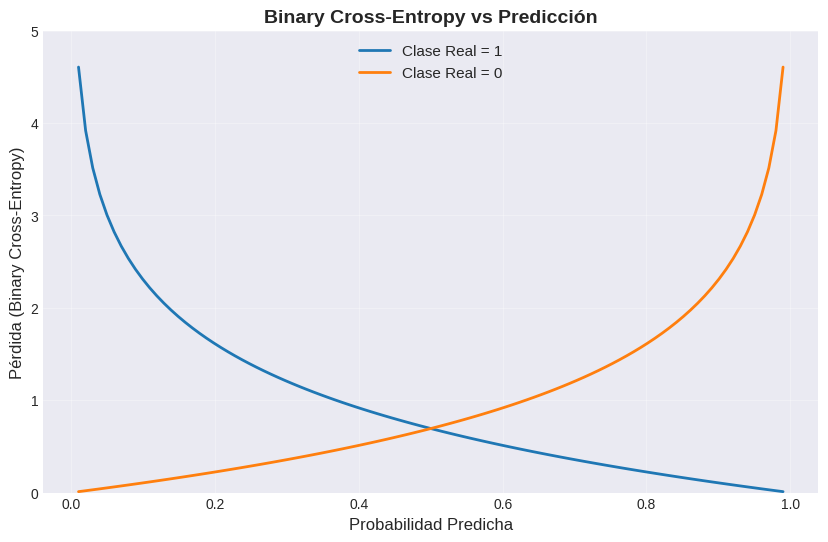
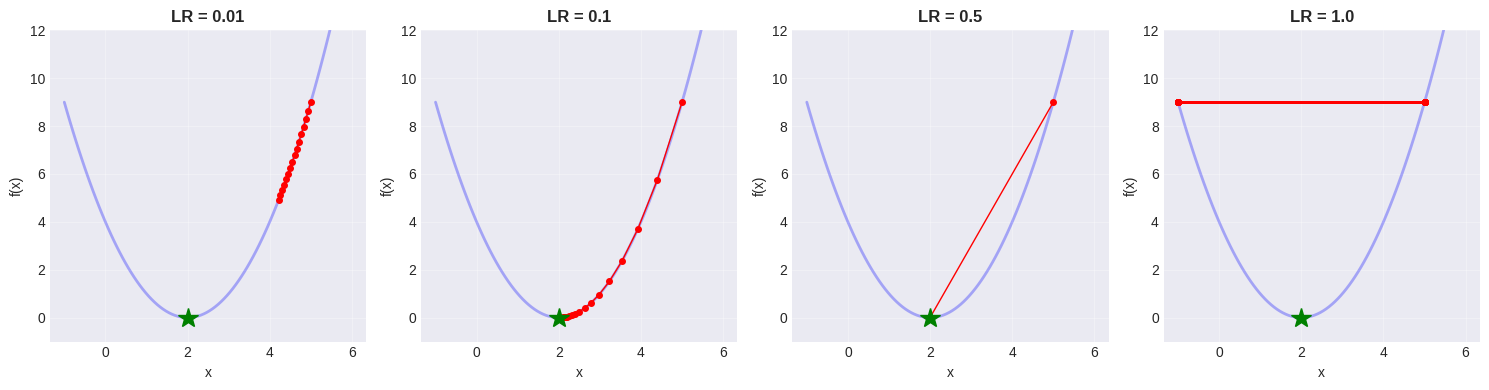
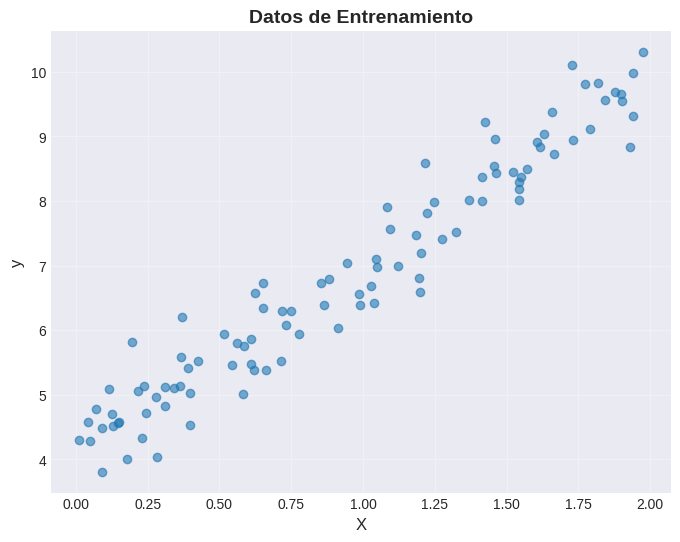
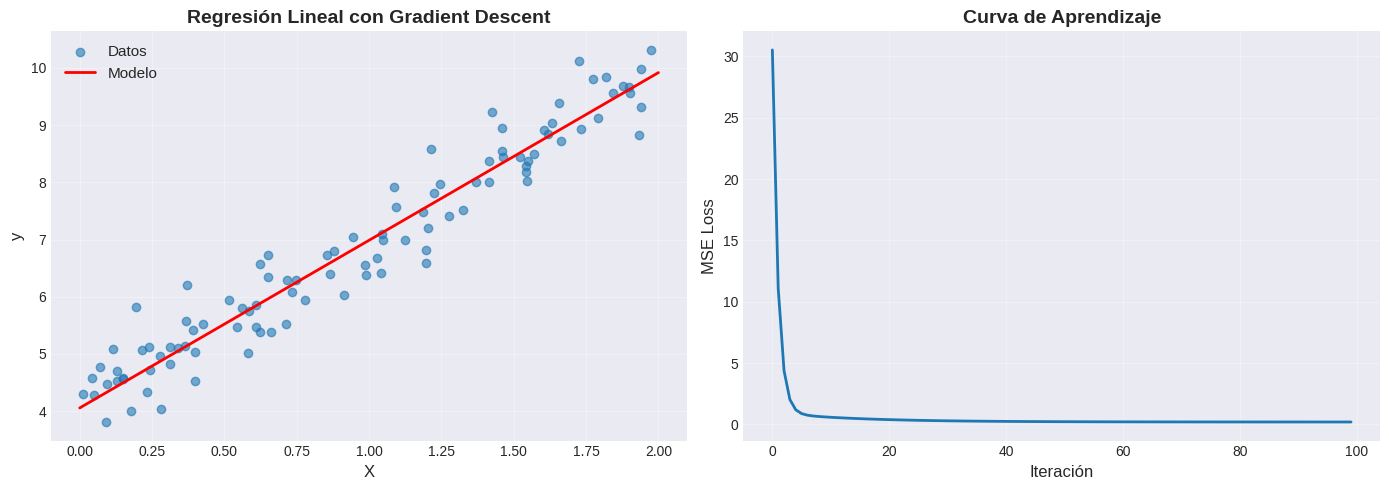
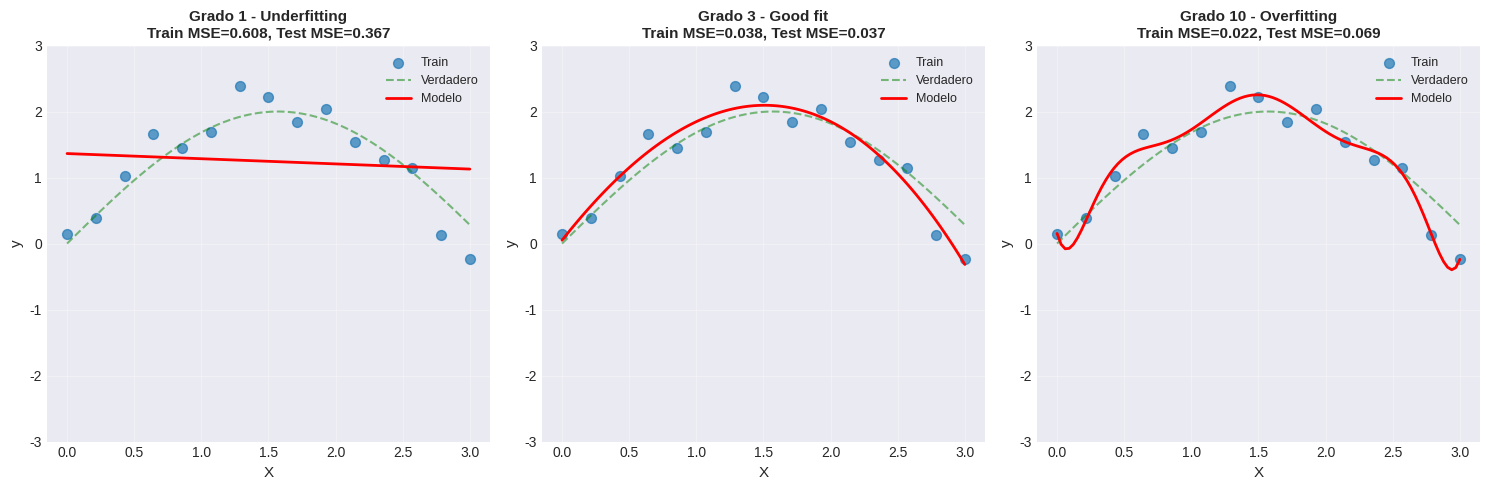
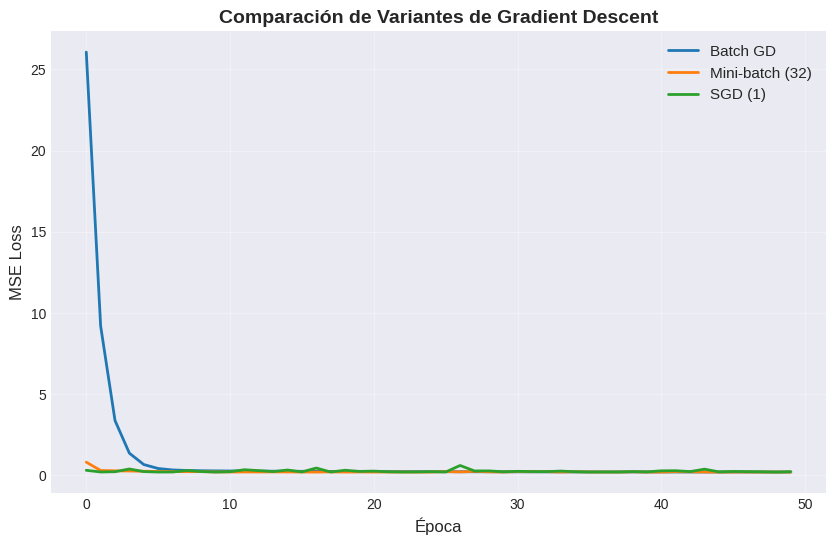

Python code for these plots, in order:
import numpy as np
import matplotlib.pyplot as plt
import sys
sys.path.append('codigo/')

plt.style.use('seaborn-v0_8-darkgrid')
%matplotlib inline

def mse(y_pred, y_true):
    """
    Mean Squared Error
    MSE = (1/n) * Σ(y_pred - y_true)²
    """
    return np.mean((y_pred - y_true) ** 2)

def mse_gradient(y_pred, y_true):
    """
    Gradiente de MSE
    ∂MSE/∂y_pred = 2(y_pred - y_true) / n
    """
    n = y_true.shape[0]
    return 2 * (y_pred - y_true) / n

# Probar
y_true = np.array([1, 2, 3, 4, 5])
y_pred = np.array([1.1, 2.3, 2.8, 4.2, 4.9])

print(f"MSE: {mse(y_pred, y_true):.4f}")
print(f"Gradiente: {mse_gradient(y_pred, y_true)}")

def mae(y_pred, y_true):
    """
    Mean Absolute Error
    MAE = (1/n) * Σ|y_pred - y_true|
    """
    return np.mean(np.abs(y_pred - y_true))

# Probar
print(f"MAE: {mae(y_pred, y_true):.4f}")

# Datos sin outlier
y_true_clean = np.array([1, 2, 3, 4, 5])
y_pred_clean = np.array([1.1, 2.2, 2.9, 4.1, 5.0])

# Datos con outlier
y_true_outlier = y_true_clean.copy()
y_pred_outlier = y_pred_clean.copy()
y_pred_outlier[2] = 10  # Outlier!

print("SIN OUTLIER:")
print(f"  MSE: {mse(y_pred_clean, y_true_clean):.4f}")
print(f"  MAE: {mae(y_pred_clean, y_true_clean):.4f}")

print("\nCON OUTLIER:")
print(f"  MSE: {mse(y_pred_outlier, y_true_outlier):.4f}")
print(f"  MAE: {mae(y_pred_outlier, y_true_outlier):.4f}")

print("\n⚠️ MSE aumenta dramáticamente con el outlier debido al término cuadrático.")

def binary_crossentropy(y_pred, y_true):
    """
    Binary Cross-Entropy
    BCE = -[y*log(ŷ) + (1-y)*log(1-ŷ)]
    """
    epsilon = 1e-15
    y_pred = np.clip(y_pred, epsilon, 1 - epsilon)
    return -np.mean(y_true * np.log(y_pred) + (1 - y_true) * np.log(1 - y_pred))

# Ejemplos
print("EJEMPLOS DE BINARY CROSS-ENTROPY:\n")

# Caso 1: Predicción correcta con alta confianza
print("1. Clase real=1, Predicción=0.9 (correcto, alta confianza)")
print(f"   BCE: {binary_crossentropy(np.array([0.9]), np.array([1])):.4f} (baja pérdida)\n")

# Caso 2: Predicción incorrecta con alta confianza
print("2. Clase real=1, Predicción=0.1 (incorrecto, alta confianza)")
print(f"   BCE: {binary_crossentropy(np.array([0.1]), np.array([1])):.4f} (alta pérdida)\n")

# Caso 3: Predicción incierta
print("3. Clase real=1, Predicción=0.5 (incierto)")
print(f"   BCE: {binary_crossentropy(np.array([0.5]), np.array([1])):.4f} (pérdida media)")

y_pred_range = np.linspace(0.01, 0.99, 100)

# Pérdida cuando y_true = 1
loss_class_1 = [-np.log(p) for p in y_pred_range]

# Pérdida cuando y_true = 0
loss_class_0 = [-np.log(1 - p) for p in y_pred_range]

plt.figure(figsize=(10, 6))
plt.plot(y_pred_range, loss_class_1, label='Clase Real = 1', linewidth=2)
plt.plot(y_pred_range, loss_class_0, label='Clase Real = 0', linewidth=2)
plt.xlabel('Probabilidad Predicha', fontsize=12)
plt.ylabel('Pérdida (Binary Cross-Entropy)', fontsize=12)
plt.title('Binary Cross-Entropy vs Predicción', fontsize=14, fontweight='bold')
plt.legend(fontsize=11)
plt.grid(True, alpha=0.3)
plt.ylim(0, 5)
plt.show()

print("Observaciones:")
print("- Cuando y=1: pérdida baja si predicción cercana a 1")
print("- Cuando y=0: pérdida baja si predicción cercana a 0")
print("- Predicciones confiadas pero incorrectas tienen pérdida muy alta")

def funcion_objetivo(x):
    """Función a minimizar: f(x) = x² - 4x + 4 = (x-2)²"""
    return (x - 2) ** 2

def gradiente(x):
    """Gradiente de f(x)"""
    return 2 * (x - 2)

def gradient_descent(x_init, learning_rate, num_iterations):
    """
    Implementación básica de Gradient Descent
    """
    x = x_init
    history = [x]
    
    for i in range(num_iterations):
        # Calcular gradiente
        grad = gradiente(x)
        
        # Actualizar parámetro
        x = x - learning_rate * grad
        
        history.append(x)
    
    return x, history

# Ejecutar con diferentes learning rates
x_init = 5.0
iterations = 15

lrs = [0.01, 0.1, 0.5, 1.0]

plt.figure(figsize=(15, 4))

for idx, lr in enumerate(lrs):
    x_final, history = gradient_descent(x_init, lr, iterations)
    
    plt.subplot(1, 4, idx + 1)
    
    # Graficar función
    x_range = np.linspace(-1, 6, 100)
    y_range = [funcion_objetivo(x) for x in x_range]
    plt.plot(x_range, y_range, 'b-', alpha=0.3, linewidth=2)
    
    # Graficar trayectoria de GD
    y_history = [funcion_objetivo(x) for x in history]
    plt.plot(history, y_history, 'ro-', markersize=4, linewidth=1)
    
    # Marcar mínimo
    plt.plot(2, 0, 'g*', markersize=15, label='Mínimo')
    
    plt.title(f'LR = {lr}', fontsize=12, fontweight='bold')
    plt.xlabel('x')
    plt.ylabel('f(x)')
    plt.grid(True, alpha=0.3)
    plt.ylim(-1, 12)
    
    print(f"Learning Rate {lr}:")
    print(f"  Inicio: x = {x_init}")
    print(f"  Final: x = {x_final:.4f}")
    print(f"  Error: {abs(x_final - 2):.4f}\n")

plt.tight_layout()
plt.show()

print("\n⚠️ Observaciones:")
print("- LR muy pequeño (0.01): Convergencia lenta")
print("- LR moderado (0.1, 0.5): Buena convergencia")
print("- LR muy grande (1.0): Puede oscilar o diverger")

# Generar datos sintéticos
np.random.seed(42)
X = 2 * np.random.rand(100, 1)
y = 4 + 3 * X + np.random.randn(100, 1) * 0.5

# Visualizar datos
plt.figure(figsize=(8, 6))
plt.scatter(X, y, alpha=0.6)
plt.xlabel('X', fontsize=12)
plt.ylabel('y', fontsize=12)
plt.title('Datos de Entrenamiento', fontsize=14, fontweight='bold')
plt.grid(True, alpha=0.3)
plt.show()

print(f"Número de muestras: {len(X)}")
print(f"Relación real: y = 4 + 3*X + ruido")

# Inicializar parámetros
theta = np.random.randn(2, 1)  # [bias, weight]
X_b = np.c_[np.ones((len(X), 1)), X]  # Añadir columna de 1s para el bias

# Hiperparámetros
learning_rate = 0.1
n_iterations = 100

# Historia
loss_history = []

# Gradient Descent
for iteration in range(n_iterations):
    # Predicciones
    y_pred = X_b.dot(theta)
    
    # Calcular pérdida (MSE)
    loss = mse(y_pred, y)
    loss_history.append(loss)
    
    # Calcular gradiente
    gradients = 2/len(X) * X_b.T.dot(y_pred - y)
    
    # Actualizar parámetros
    theta = theta - learning_rate * gradients
    
    if iteration % 20 == 0:
        print(f"Iteración {iteration}: Loss = {loss:.4f}")

print(f"\nParámetros finales:")
print(f"  Bias (θ0): {theta[0][0]:.4f} (esperado: ~4)")
print(f"  Weight (θ1): {theta[1][0]:.4f} (esperado: ~3)")

# Visualizar resultados
fig, (ax1, ax2) = plt.subplots(1, 2, figsize=(14, 5))

# Ajuste del modelo
ax1.scatter(X, y, alpha=0.6, label='Datos')
X_new = np.array([[0], [2]])
X_new_b = np.c_[np.ones((2, 1)), X_new]
y_predict = X_new_b.dot(theta)
ax1.plot(X_new, y_predict, 'r-', linewidth=2, label='Modelo')
ax1.set_xlabel('X', fontsize=12)
ax1.set_ylabel('y', fontsize=12)
ax1.set_title('Regresión Lineal con Gradient Descent', fontsize=14, fontweight='bold')
ax1.legend(fontsize=11)
ax1.grid(True, alpha=0.3)

# Curva de aprendizaje
ax2.plot(loss_history, linewidth=2)
ax2.set_xlabel('Iteración', fontsize=12)
ax2.set_ylabel('MSE Loss', fontsize=12)
ax2.set_title('Curva de Aprendizaje', fontsize=14, fontweight='bold')
ax2.grid(True, alpha=0.3)

plt.tight_layout()
plt.show()

print("✓ El modelo converge correctamente!")

# Generar datos
np.random.seed(42)
n = 15
X_train = np.linspace(0, 3, n)
y_train = 2 * np.sin(X_train) + np.random.randn(n) * 0.3

# Crear conjunto de test más grande
X_test = np.linspace(0, 3, 100)
y_test = 2 * np.sin(X_test)

# Ajustar polinomios de diferentes grados
degrees = [1, 3, 10]

plt.figure(figsize=(15, 5))

for i, degree in enumerate(degrees):
    plt.subplot(1, 3, i + 1)
    
    # Ajustar polinomio
    coeffs = np.polyfit(X_train, y_train, degree)
    poly = np.poly1d(coeffs)
    
    # Predicciones
    y_train_pred = poly(X_train)
    y_test_pred = poly(X_test)
    
    # Calcular errores
    train_mse = mse(y_train_pred, y_train)
    test_mse = mse(y_test_pred, y_test)
    
    # Graficar
    plt.scatter(X_train, y_train, s=50, alpha=0.7, label='Train')
    plt.plot(X_test, y_test, 'g--', alpha=0.5, label='Verdadero')
    plt.plot(X_test, y_test_pred, 'r-', linewidth=2, label='Modelo')
    
    plt.xlabel('X', fontsize=11)
    plt.ylabel('y', fontsize=11)
    
    status = "Underfitting" if degree == 1 else ("Good fit" if degree == 3 else "Overfitting")
    plt.title(f'Grado {degree} - {status}\nTrain MSE={train_mse:.3f}, Test MSE={test_mse:.3f}', 
             fontsize=11, fontweight='bold')
    plt.legend(fontsize=9)
    plt.grid(True, alpha=0.3)
    plt.ylim(-3, 3)

plt.tight_layout()
plt.show()

print("⚠️ Observaciones:")
print("- Grado 1: Modelo muy simple, no captura la complejidad (underfitting)")
print("- Grado 3: Balance adecuado")
print("- Grado 10: Modelo muy complejo, memoriza el ruido (overfitting)")
print("\n  En overfitting: Train MSE bajo, pero Test MSE alto")

def minibatch_gradient_descent(X, y, learning_rate, n_epochs, batch_size):
    """
    Mini-batch Gradient Descent
    """
    m = len(X)
    theta = np.random.randn(2, 1)
    loss_history = []
    
    for epoch in range(n_epochs):
        # Mezclar datos
        indices = np.random.permutation(m)
        X_shuffled = X[indices]
        y_shuffled = y[indices]
        
        # Dividir en mini-batches
        for i in range(0, m, batch_size):
            X_batch = X_shuffled[i:i+batch_size]
            y_batch = y_shuffled[i:i+batch_size]
            
            # Gradiente en el batch
            y_pred = X_batch.dot(theta)
            gradients = 2/len(X_batch) * X_batch.T.dot(y_pred - y_batch)
            theta = theta - learning_rate * gradients
        
        # Calcular pérdida en todos los datos
        y_pred_all = X.dot(theta)
        loss = mse(y_pred_all, y)
        loss_history.append(loss)
    
    return theta, loss_history

# Comparar batch sizes
batch_sizes = [len(X_b), 32, 1]  # Batch, Mini-batch, Stochastic
labels = ['Batch GD', 'Mini-batch (32)', 'SGD (1)']

plt.figure(figsize=(10, 6))

for batch_size, label in zip(batch_sizes, labels):
    theta, loss_hist = minibatch_gradient_descent(X_b, y, 0.1, 50, batch_size)
    plt.plot(loss_hist, label=label, linewidth=2)

plt.xlabel('Época', fontsize=12)
plt.ylabel('MSE Loss', fontsize=12)
plt.title('Comparación de Variantes de Gradient Descent', fontsize=14, fontweight='bold')
plt.legend(fontsize=11)
plt.grid(True, alpha=0.3)
plt.show()

print("\n✓ Mini-batch GD balancea velocidad y estabilidad.")